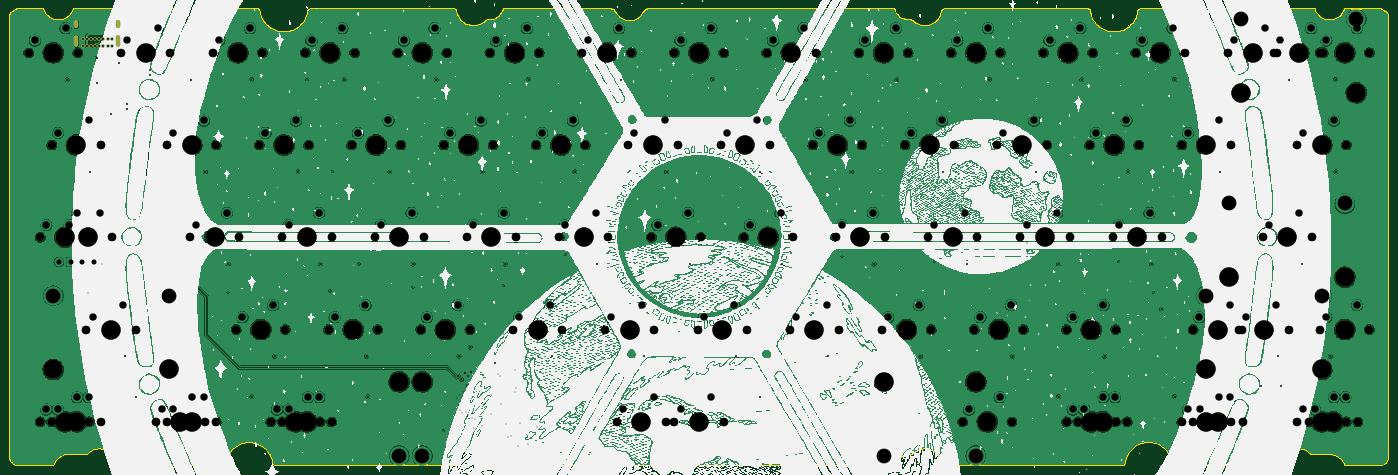
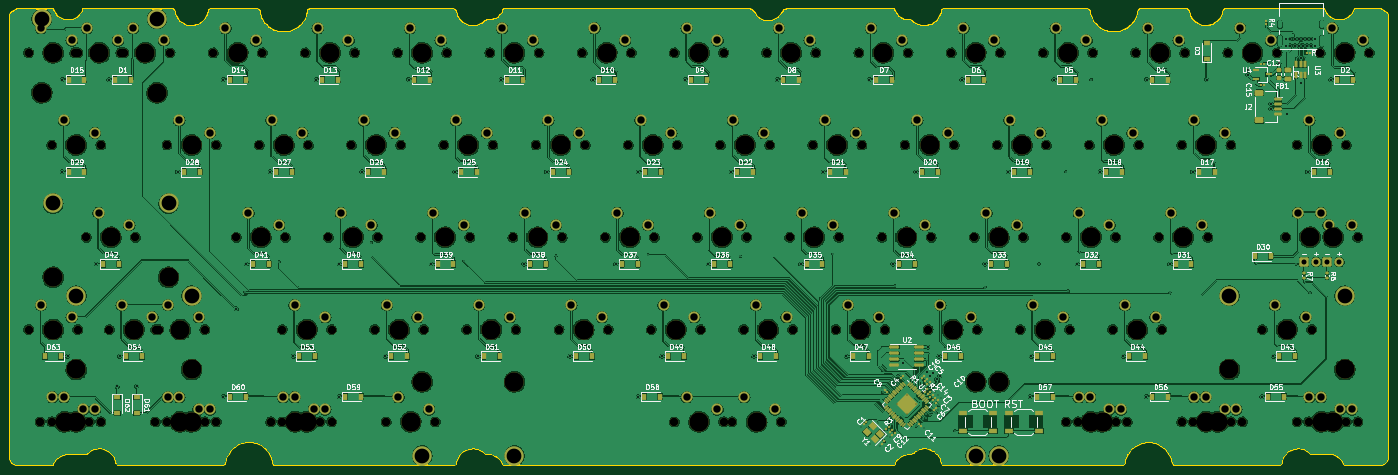
Circuit board: 13 layer files. Board 284.7 x 94.2 mm.
- bottom_copper: PCB-CuBottom.gbr (1044718 bytes)
- inner_copper: PCB-CuIn1.gbr (750364 bytes)
- inner_copper: PCB-CuIn2.gbr (680579 bytes)
- top_copper: PCB-CuTop.gbr (673128 bytes)
- outline: PCB-EdgeCuts.gbr (18827 bytes)
- bottom_mask: PCB-MaskBottom.gbr (26338 bytes)
- top_mask: PCB-MaskTop.gbr (9695 bytes)
- drill: PCB-NPTH.drl (4392 bytes)
- drill: PCB-PTH.drl (6169 bytes)
- paste: PCB-PasteBottom.gbr (16611 bytes)
- paste: PCB-PasteTop.gbr (461 bytes)
- bottom_silk: PCB-SilkBottom.gbr (197208 bytes)
- top_silk: PCB-SilkTop.gbr (2117711 bytes)

=== bottom_copper: PCB-CuBottom.gbr (1044718 bytes, source omitted) ===
=== inner_copper: PCB-CuIn1.gbr (750364 bytes, source omitted) ===
=== inner_copper: PCB-CuIn2.gbr (680579 bytes, source omitted) ===
=== top_copper: PCB-CuTop.gbr (673128 bytes, source omitted) ===
=== outline: PCB-EdgeCuts.gbr (18827 bytes, source omitted) ===
=== bottom_mask: PCB-MaskBottom.gbr (26338 bytes, source omitted) ===
=== top_mask: PCB-MaskTop.gbr (9695 bytes, source omitted) ===
=== drill: PCB-NPTH.drl ===
M48
; DRILL file {KiCad 7.0.1} date Fri Mar 31 22:15:08 2023
; FORMAT={-:-/ absolute / inch / decimal}
; #@! TF.CreationDate,2023-03-31T22:15:08-04:00
; #@! TF.GenerationSoftware,Kicad,Pcbnew,7.0.1
; #@! TF.FileFunction,NonPlated,1,4,NPTH
FMAT,2
INCH
; #@! TA.AperFunction,NonPlated,NPTH,ComponentDrill
T1C0.0689
; #@! TA.AperFunction,NonPlated,NPTH,ComponentDrill
T2C0.1570
%
G90
G05
T1
X0.8763Y-1.1081
X0.9701Y-2.6081
X0.9701Y-4.1081
X1.0638Y-1.8581
X1.0638Y-4.1081
X1.1576Y-2.6081
X1.2763Y-1.1081
X1.3451Y-3.3581
X1.3701Y-2.6081
X1.3701Y-4.1081
X1.4638Y-1.8581
X1.4638Y-4.1081
X1.5576Y-2.6081
X1.6263Y-1.1081
X1.7451Y-3.3581
X1.9076Y-4.1081
X2.0013Y-1.8581
X2.0013Y-4.1081
X2.0263Y-1.1081
X2.1888Y-2.6081
X2.3076Y-4.1081
X2.3763Y-1.1081
X2.4013Y-1.8581
X2.4013Y-4.1081
X2.5638Y-3.3581
X2.5888Y-2.6081
X2.7513Y-1.8581
X2.7763Y-1.1081
X2.8451Y-4.1081
X2.9388Y-2.6081
X2.9388Y-4.1081
X2.9638Y-3.3581
X3.1263Y-1.1081
X3.1513Y-1.8581
X3.2451Y-4.1081
X3.3138Y-3.3581
X3.3388Y-2.6081
X3.3388Y-4.1081
X3.5013Y-1.8581
X3.5263Y-1.1081
X3.6888Y-2.6081
X3.7138Y-3.3581
X3.8763Y-1.1081
X3.9013Y-1.8581
X4.0638Y-3.3581
X4.0888Y-2.6081
X4.2513Y-1.8581
X4.2763Y-1.1081
X4.4388Y-2.6081
X4.4638Y-3.3581
X4.6263Y-1.1081
X4.6513Y-1.8581
X4.8138Y-3.3581
X4.8388Y-2.6081
X5.0013Y-1.8581
X5.0263Y-1.1081
X5.1888Y-2.6081
X5.2138Y-3.3581
X5.3763Y-1.1081
X5.4013Y-1.8581
X5.5638Y-3.3581
X5.5888Y-2.6081
X5.6576Y-4.1081
X5.7513Y-1.8581
X5.7763Y-1.1081
X5.9388Y-2.6081
X5.9638Y-3.3581
X6.0576Y-4.1081
X6.1263Y-1.1081
X6.1263Y-4.1081
X6.1513Y-1.8581
X6.3138Y-3.3581
X6.3388Y-2.6081
X6.5013Y-1.8581
X6.5263Y-1.1081
X6.5263Y-4.1081
X6.6888Y-2.6081
X6.7138Y-3.3581
X6.8763Y-1.1081
X6.9013Y-1.8581
X7.0638Y-3.3581
X7.0888Y-2.6081
X7.2513Y-1.8581
X7.2763Y-1.1081
X7.4388Y-2.6081
X7.4638Y-3.3581
X7.6263Y-1.1081
X7.6513Y-1.8581
X7.8138Y-3.3581
X7.8388Y-2.6081
X8.0013Y-1.8581
X8.0263Y-1.1081
X8.1888Y-2.6081
X8.2138Y-3.3581
X8.3763Y-1.1081
X8.4013Y-1.8581
X8.4701Y-4.1081
X8.5638Y-3.3581
X8.5888Y-2.6081
X8.7513Y-1.8581
X8.7763Y-1.1081
X8.8701Y-4.1081
X8.9388Y-2.6081
X8.9638Y-3.3581
X9.1263Y-1.1081
X9.1513Y-1.8581
X9.3138Y-3.3581
X9.3138Y-4.1081
X9.3388Y-2.6081
X9.4076Y-4.1081
X9.5013Y-1.8581
X9.5263Y-1.1081
X9.6888Y-2.6081
X9.7138Y-3.3581
X9.7138Y-4.1081
X9.8076Y-4.1081
X9.8763Y-1.1081
X9.9013Y-1.8581
X10.0888Y-2.6081
X10.2513Y-1.8581
X10.2513Y-4.1081
X10.2763Y-1.1081
X10.3433Y-3.3581
X10.3451Y-4.1081
X10.6263Y-1.1081
X10.6513Y-1.8581
X10.6513Y-4.1081
X10.7201Y-3.3581
X10.7433Y-3.3581
X10.7451Y-4.1081
X10.9076Y-2.6081
X11.0013Y-1.1081
X11.0263Y-1.1081
X11.1201Y-3.3581
X11.1888Y-1.8581
X11.1888Y-4.1081
X11.2826Y-4.1081
X11.3076Y-2.6081
X11.3763Y-1.1081
X11.3763Y-3.3581
X11.4013Y-1.1081
X11.5888Y-1.8581
X11.5888Y-4.1081
X11.6826Y-4.1081
X11.7763Y-1.1081
X11.7763Y-3.3581
T2
X1.0763Y-1.1081
X1.0763Y-3.6831
X1.1701Y-2.6081
X1.1701Y-4.1081
X1.2638Y-1.8581
X1.2638Y-4.1081
X1.3576Y-2.6081
X1.5451Y-3.3581
X1.8263Y-1.1081
X2.0138Y-3.6831
X2.1076Y-4.1081
X2.2013Y-1.8581
X2.2013Y-4.1081
X2.3888Y-2.6081
X2.5763Y-1.1081
X2.7638Y-3.3581
X2.9513Y-1.8581
X3.0451Y-4.1081
X3.1388Y-2.6081
X3.1388Y-4.1081
X3.3263Y-1.1081
X3.5138Y-3.3581
X3.7013Y-1.8581
X3.8888Y-2.6081
X3.8888Y-3.7831
X4.0763Y-1.1081
X4.0763Y-3.7831
X4.2638Y-3.3581
X4.4513Y-1.8581
X4.6388Y-2.6081
X4.8263Y-1.1081
X5.0138Y-3.3581
X5.2013Y-1.8581
X5.3888Y-2.6081
X5.5763Y-1.1081
X5.7638Y-3.3581
X5.8576Y-4.1081
X5.9513Y-1.8581
X6.1388Y-2.6081
X6.3263Y-1.1081
X6.3263Y-4.1081
X6.5138Y-3.3581
X6.7013Y-1.8581
X6.8888Y-2.6081
X7.0763Y-1.1081
X7.2638Y-3.3581
X7.4513Y-1.8581
X7.6388Y-2.6081
X7.8263Y-1.1081
X7.8263Y-3.7831
X8.0138Y-3.3581
X8.2013Y-1.8581
X8.3888Y-2.6081
X8.5763Y-1.1081
X8.5763Y-3.7831
X8.6701Y-4.1081
X8.7638Y-3.3581
X8.9513Y-1.8581
X9.1388Y-2.6081
X9.3263Y-1.1081
X9.5138Y-3.3581
X9.5138Y-4.1081
X9.6076Y-4.1081
X9.7013Y-1.8581
X9.8888Y-2.6081
X10.0763Y-1.1081
X10.4513Y-1.8581
X10.4513Y-3.6831
X10.4513Y-4.1081
X10.5433Y-3.3581
X10.5451Y-4.1081
X10.6388Y-2.9331
X10.7326Y-1.4331
X10.8263Y-1.1081
X10.9201Y-3.3581
X11.1076Y-2.6081
X11.2013Y-1.1081
X11.3888Y-1.8581
X11.3888Y-3.6831
X11.3888Y-4.1081
X11.4826Y-4.1081
X11.5763Y-1.1081
X11.5763Y-2.9331
X11.5763Y-3.3581
X11.6701Y-1.4331
T0
M30

=== drill: PCB-PTH.drl (6169 bytes, source omitted) ===
=== paste: PCB-PasteBottom.gbr (16611 bytes, source omitted) ===
=== paste: PCB-PasteTop.gbr ===
%TF.GenerationSoftware,KiCad,Pcbnew,7.0.1*%
%TF.CreationDate,2023-03-31T22:15:08-04:00*%
%TF.ProjectId,PCB,5043422e-6b69-4636-9164-5f7063625858,rev?*%
%TF.SameCoordinates,Original*%
%TF.FileFunction,Paste,Top*%
%TF.FilePolarity,Positive*%
%FSLAX46Y46*%
G04 Gerber Fmt 4.6, Leading zero omitted, Abs format (unit mm)*
G04 Created by KiCad (PCBNEW 7.0.1) date 2023-03-31 22:15:08*
%MOMM*%
%LPD*%
G01*
G04 APERTURE LIST*
G04 APERTURE END LIST*
M02*

=== bottom_silk: PCB-SilkBottom.gbr (197208 bytes, source omitted) ===
=== top_silk: PCB-SilkTop.gbr (2117711 bytes, source omitted) ===
